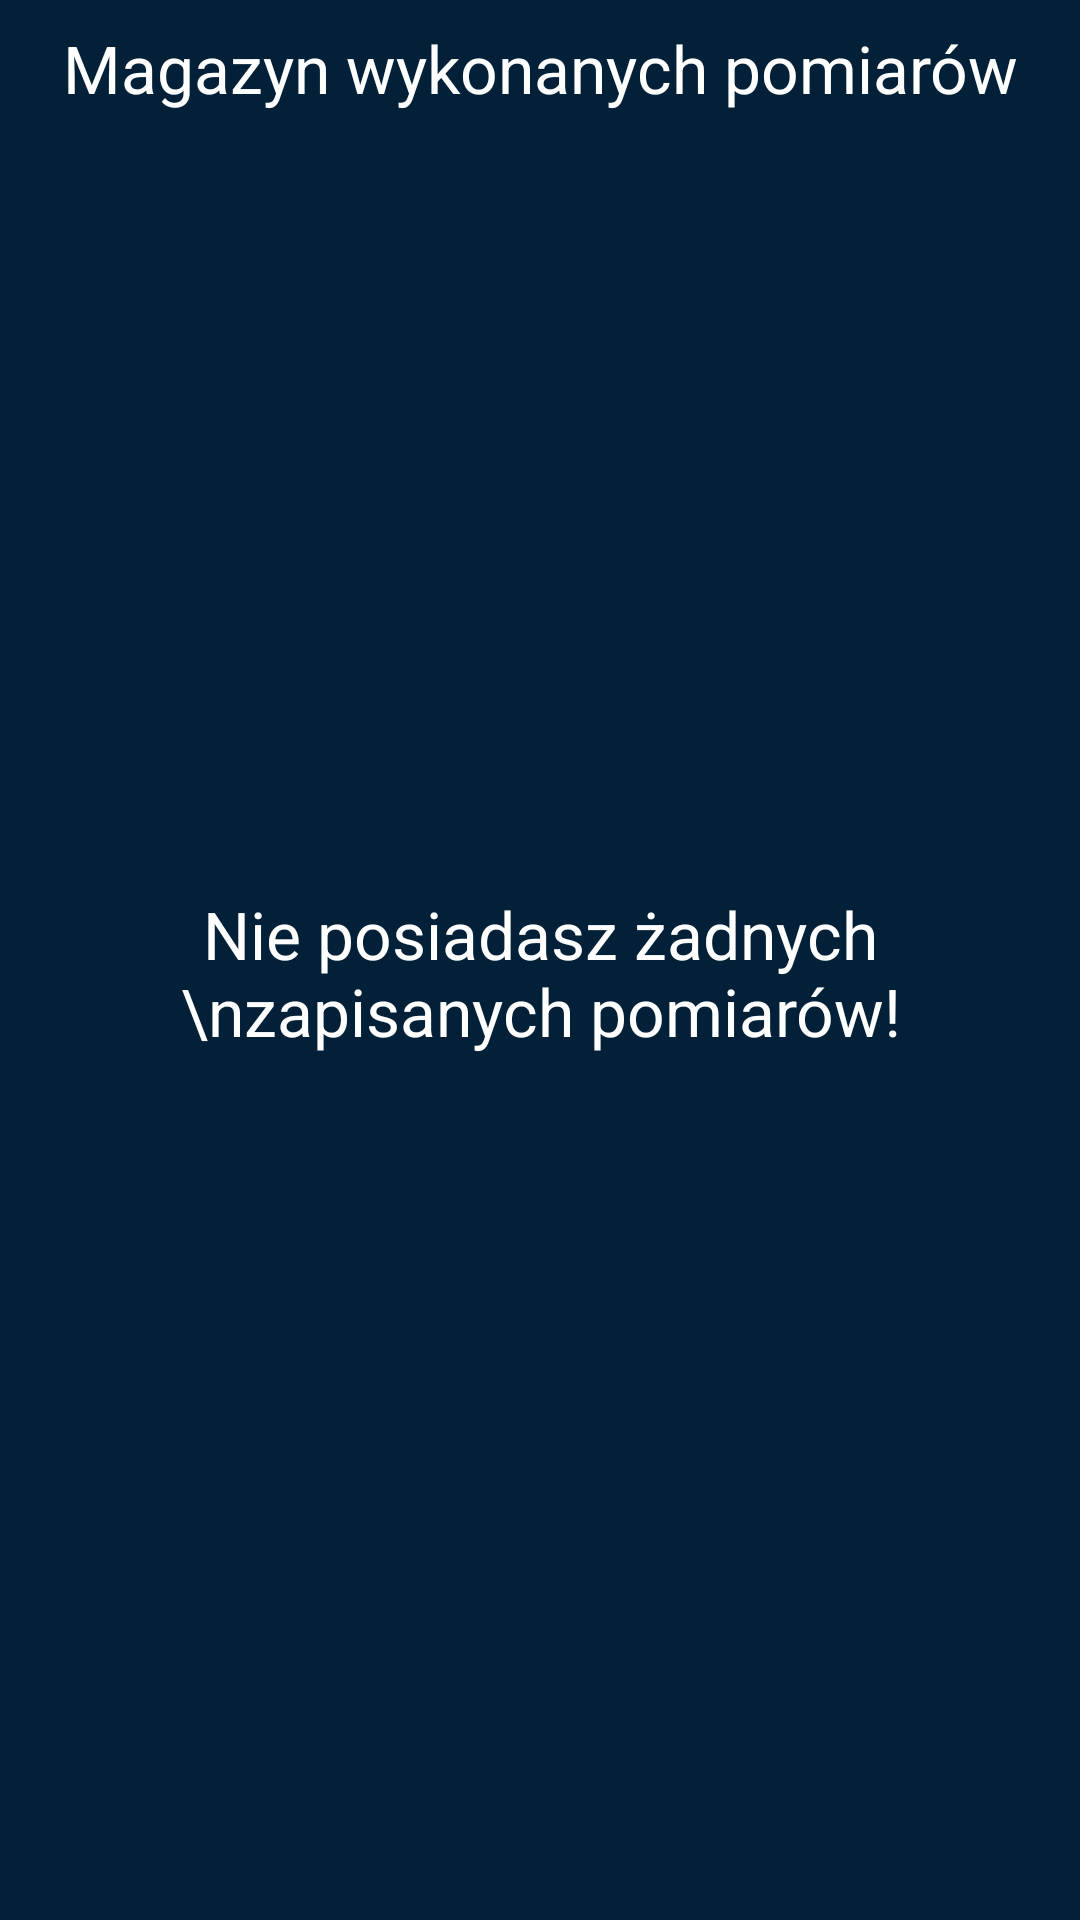

The Android layout XML behind this screen, and the referenced resources:
<!-- AndroidManifest.xml: application theme AppTheme -->
<!-- res/layout/fragment_photos.xml -->
<?xml version="1.0" encoding="utf-8"?>
<androidx.constraintlayout.widget.ConstraintLayout xmlns:android="http://schemas.android.com/apk/res/android"
    xmlns:app="http://schemas.android.com/apk/res-auto"
    android:layout_width="match_parent"
    android:background="#022037"
    android:layout_height="match_parent">

    <TextView
        android:id="@+id/textView_text"
        android:layout_width="match_parent"
        android:layout_height="wrap_content"
        android:layout_marginStart="8dp"
        android:layout_marginTop="8dp"
        android:layout_marginEnd="8dp"
        android:textAlignment="center"
        android:textSize="22sp"
        android:text="Magazyn wykonanych pomiarów"
        app:layout_constraintEnd_toEndOf="parent"
        app:layout_constraintStart_toStartOf="parent"
        app:layout_constraintTop_toTopOf="parent" />


    <androidx.recyclerview.widget.RecyclerView
        android:id="@+id/recyclerView_photos"
        app:layout_constraintTop_toBottomOf="@+id/textView_text"
        android:layout_width="match_parent"
        android:layout_height="wrap_content"
        android:layout_marginLeft="10dp"
        android:layout_marginTop="20dp"
        android:layout_marginRight="10dp"
        android:clipToPadding="false"
        android:orientation="vertical"
        android:paddingBottom="80dp" >

    </androidx.recyclerview.widget.RecyclerView>

    <TextView
        android:id="@+id/textView_noPhotos"
        android:layout_width="match_parent"
        android:layout_height="wrap_content"
        android:layout_marginStart="8dp"
        android:layout_marginTop="8dp"
        android:layout_marginEnd="8dp"
        android:textAlignment="center"
        android:textSize="22sp"
        android:text="Nie posiadasz żadnych \nzapisanych pomiarów!"
        app:layout_constraintBottom_toBottomOf="parent"
        app:layout_constraintTop_toTopOf="parent"
        app:layout_constraintRight_toRightOf="parent"
        app:layout_constraintLeft_toLeftOf="parent" />


</androidx.constraintlayout.widget.ConstraintLayout>
<!-- resources referenced by this layout -->
<resources>
  <style name="AppTheme" parent="Theme.AppCompat.Light.DarkActionBar">
          
          <item name="colorPrimary">@color/colorPrimary</item>
          <item name="colorPrimaryDark">@color/colorPrimaryDark</item>
          <item name="colorAccent">@color/colorAccent</item>
          <item name="android:textColor">#FFFFFF</item>
          <item name="android:textColorPrimaryDisableOnly">#FFA31A</item>
  
      </style>
  <!-- not gathered from this repository: default colours our renderer supplied (Android Studio template values) -->
  <color name="colorPrimary">#FF6200EE</color>
  <color name="colorPrimaryDark">#FF3700B3</color>
  <color name="colorAccent">#FF03DAC5</color>
</resources>
